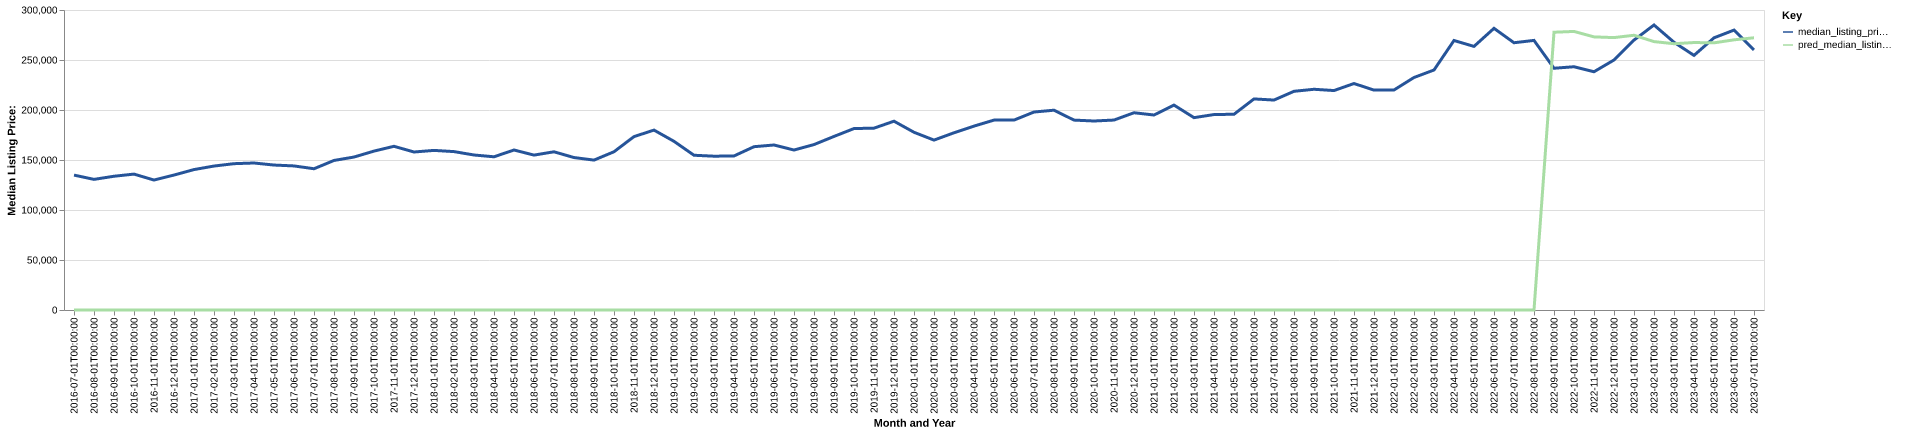

The table this chart was drawn from, first rows:
date, time_idx, median_listing_price, thirty_year_interest_rate_five, month, county_name, active_listing_count, median_days_on_market, pred_median_listing_price, month_year
2016-07-01, 0, 134900, 3.72, 7, cherokee, ok, 284.0, 79.0, 0, Jul-2016
2016-08-01, 1, 130625, 3.73, 8, cherokee, ok, 265.0, 77.0, 0, Aug-2016
2016-09-01, 2, 133750, 3.66, 9, cherokee, ok, 256.0, 80.0, 0, Sep-2016
2016-10-01, 3, 135900, 3.64, 10, cherokee, ok, 255.0, 81.0, 0, Oct-2016
2016-11-01, 4, 129950, 3.66, 11, cherokee, ok, 251.0, 79.0, 0, Nov-2016
2016-12-01, 5, 134950, 3.48, 12, cherokee, ok, 242.0, 78.0, 0, Dec-2016
2017-01-01, 6, 140425, 3.45, 1, cherokee, ok, 225.0, 80.0, 0, Jan-2017
2017-02-01, 7, 143950, 3.5, 2, cherokee, ok, 224.0, 80.0, 0, Feb-2017
2017-03-01, 8, 146325, 3.52, 3, cherokee, ok, 229.0, 68.0, 0, Mar-2017
2017-04-01, 9, 147000, 4.03, 4, cherokee, ok, 240.0, 66.0, 0, Apr-2017
2017-05-01, 10, 144950, 4.32, 5, cherokee, ok, 248.0, 63.0, 0, May-2017
2017-06-01, 11, 144075, 4.2, 6, cherokee, ok, 242.0, 66.0, 0, Jun-2017
2017-07-01, 12, 141250, 4.19, 7, cherokee, ok, 261.0, 71.0, 0, Jul-2017
2017-08-01, 13, 149550, 4.3, 8, cherokee, ok, 248.0, 74.0, 0, Aug-2017
2017-09-01, 14, 152960, 4.1, 9, cherokee, ok, 239.0, 81.0, 0, Sep-2017
2017-10-01, 15, 158900, 4.05, 10, cherokee, ok, 236.0, 79.0, 0, Oct-2017
2017-11-01, 16, 163700, 3.94, 11, cherokee, ok, 230.0, 80.0, 0, Nov-2017
2017-12-01, 17, 158000, 4.03, 12, cherokee, ok, 224.0, 81.0, 0, Dec-2017
2018-01-01, 18, 159600, 3.93, 1, cherokee, ok, 229.0, 84.0, 0, Jan-2018
2018-02-01, 19, 158400, 3.83, 2, cherokee, ok, 230.0, 82.0, 0, Feb-2018
2018-03-01, 20, 155000, 3.94, 3, cherokee, ok, 219.0, 75.0, 0, Mar-2018
2018-04-01, 21, 153215, 3.95, 4, cherokee, ok, 227.0, 66.0, 0, Apr-2018
2018-05-01, 22, 160000, 3.99, 5, cherokee, ok, 212.0, 69.0, 0, May-2018
2018-06-01, 23, 154900, 4.15, 6, cherokee, ok, 219.0, 66.0, 0, Jun-2018
2018-07-01, 24, 158200, 4.4, 7, cherokee, ok, 223.0, 68.0, 0, Jul-2018
2018-08-01, 25, 152450, 4.46, 8, cherokee, ok, 226.0, 65.0, 0, Aug-2018
2018-09-01, 26, 149900, 4.58, 9, cherokee, ok, 218.0, 68.0, 0, Sep-2018
2018-10-01, 27, 158250, 4.66, 10, cherokee, ok, 208.0, 83.0, 0, Oct-2018
2018-11-01, 28, 173400, 4.62, 11, cherokee, ok, 200.0, 85.0, 0, Nov-2018
2018-12-01, 29, 179900, 4.54, 12, cherokee, ok, 183.0, 80.0, 0, Dec-2018
2019-01-01, 30, 168675, 4.6, 1, cherokee, ok, 187.0, 77.0, 0, Jan-2019
2019-02-01, 31, 154750, 4.72, 2, cherokee, ok, 186.0, 64.0, 0, Feb-2019
2019-03-01, 32, 153814, 4.9, 3, cherokee, ok, 186.0, 62.0, 0, Mar-2019
2019-04-01, 33, 154039, 4.94, 4, cherokee, ok, 184.0, 59.0, 0, Apr-2019
2019-05-01, 34, 163300, 4.75, 5, cherokee, ok, 201.0, 60.0, 0, May-2019
2019-06-01, 35, 165000, 4.51, 6, cherokee, ok, 202.0, 66.0, 0, Jun-2019
2019-07-01, 36, 159975, 4.41, 7, cherokee, ok, 207.0, 73.0, 0, Jul-2019
2019-08-01, 37, 165427, 4.41, 8, cherokee, ok, 213.0, 76.0, 0, Aug-2019
2019-09-01, 38, 173568, 4.2, 9, cherokee, ok, 215.0, 73.0, 0, Sep-2019
2019-10-01, 39, 181450, 4.14, 10, cherokee, ok, 217.0, 71.0, 0, Oct-2019
2019-11-01, 40, 181850, 3.84, 11, cherokee, ok, 202.0, 74.0, 0, Nov-2019
2019-12-01, 41, 188800, 3.81, 12, cherokee, ok, 198.0, 79.0, 0, Dec-2019
2020-01-01, 42, 177725, 3.75, 1, cherokee, ok, 197.0, 91.0, 0, Jan-2020
2020-02-01, 43, 169900, 3.73, 2, cherokee, ok, 189.0, 86.0, 0, Feb-2020
2020-03-01, 44, 177225, 3.78, 3, cherokee, ok, 197.0, 72.0, 0, Mar-2020
2020-04-01, 45, 183900, 3.75, 4, cherokee, ok, 190.0, 65.0, 0, Apr-2020
2020-05-01, 46, 189900, 3.74, 5, cherokee, ok, 171.0, 65.0, 0, May-2020
2020-06-01, 47, 189900, 3.72, 6, cherokee, ok, 170.0, 63.0, 0, Jun-2020
2020-07-01, 48, 197975, 3.49, 7, cherokee, ok, 158.0, 75.0, 0, Jul-2020
2020-08-01, 49, 199800, 3.65, 8, cherokee, ok, 129.0, 80.0, 0, Aug-2020
2020-09-01, 50, 189900, 3.33, 9, cherokee, ok, 109.0, 75.0, 0, Sep-2020
2020-10-01, 51, 189000, 3.28, 10, cherokee, ok, 88.0, 63.0, 0, Oct-2020
2020-11-01, 52, 189950, 3.21, 11, cherokee, ok, 82.0, 67.0, 0, Nov-2020
2020-12-01, 53, 197250, 3.07, 12, cherokee, ok, 69.0, 75.0, 0, Dec-2020
2021-01-01, 54, 195000, 2.99, 1, cherokee, ok, 66.0, 72.0, 0, Jan-2021
2021-02-01, 55, 204900, 2.93, 2, cherokee, ok, 67.0, 64.0, 0, Feb-2021
2021-03-01, 56, 192350, 2.88, 3, cherokee, ok, 60.0, 66.0, 0, Mar-2021
2021-04-01, 57, 195450, 2.84, 4, cherokee, ok, 55.0, 43.0, 0, Apr-2021
2021-05-01, 58, 195750, 2.71, 5, cherokee, ok, 61.0, 37.0, 0, May-2021
2021-06-01, 59, 211075, 2.79, 6, cherokee, ok, 61.0, 48.0, 0, Jun-2021
... 25 more rows
